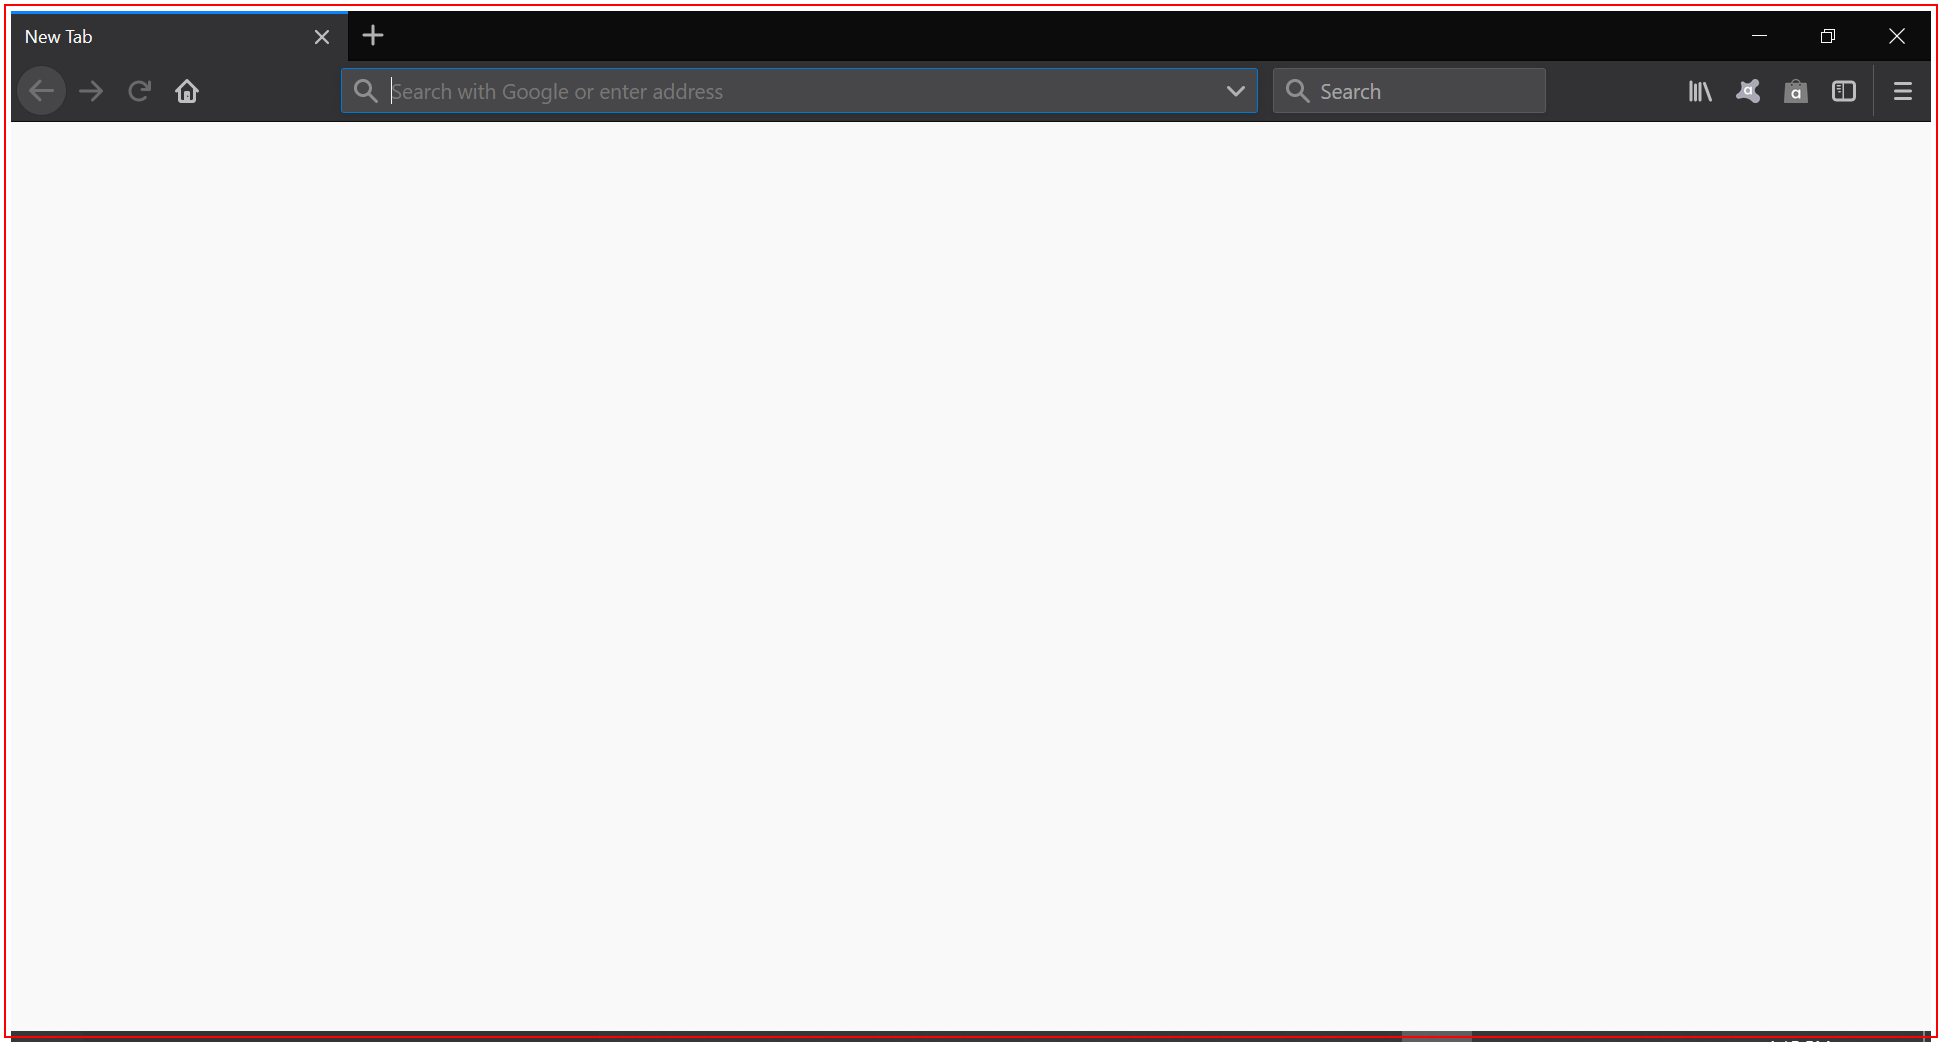
Task: working on daily tasks for recordings both desktop and web
Workflow: Main

Step 1: click on 'firefox.exe Mozilla'

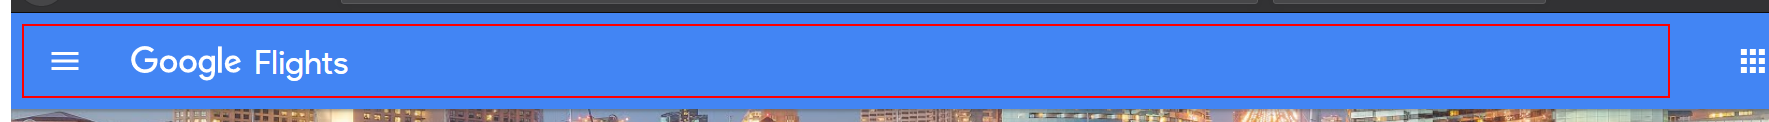
Step 2: click on the element 'Flights'

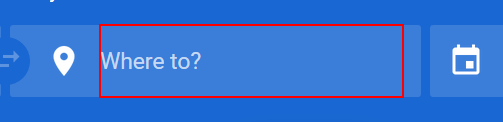
Step 3: click on the element 'Where to? ·'

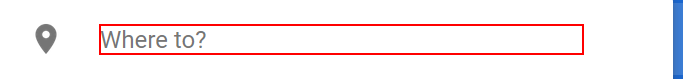
Step 4: type [cityName] into the text box

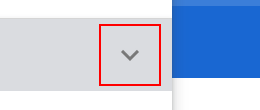
Step 5: click on the element

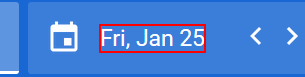
Step 6: click on the element 'Fri, Jan 25'

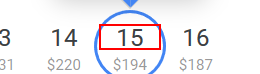
Step 7: click on the element

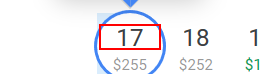
Step 8: click on the element

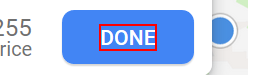
Step 9: click on the jsl

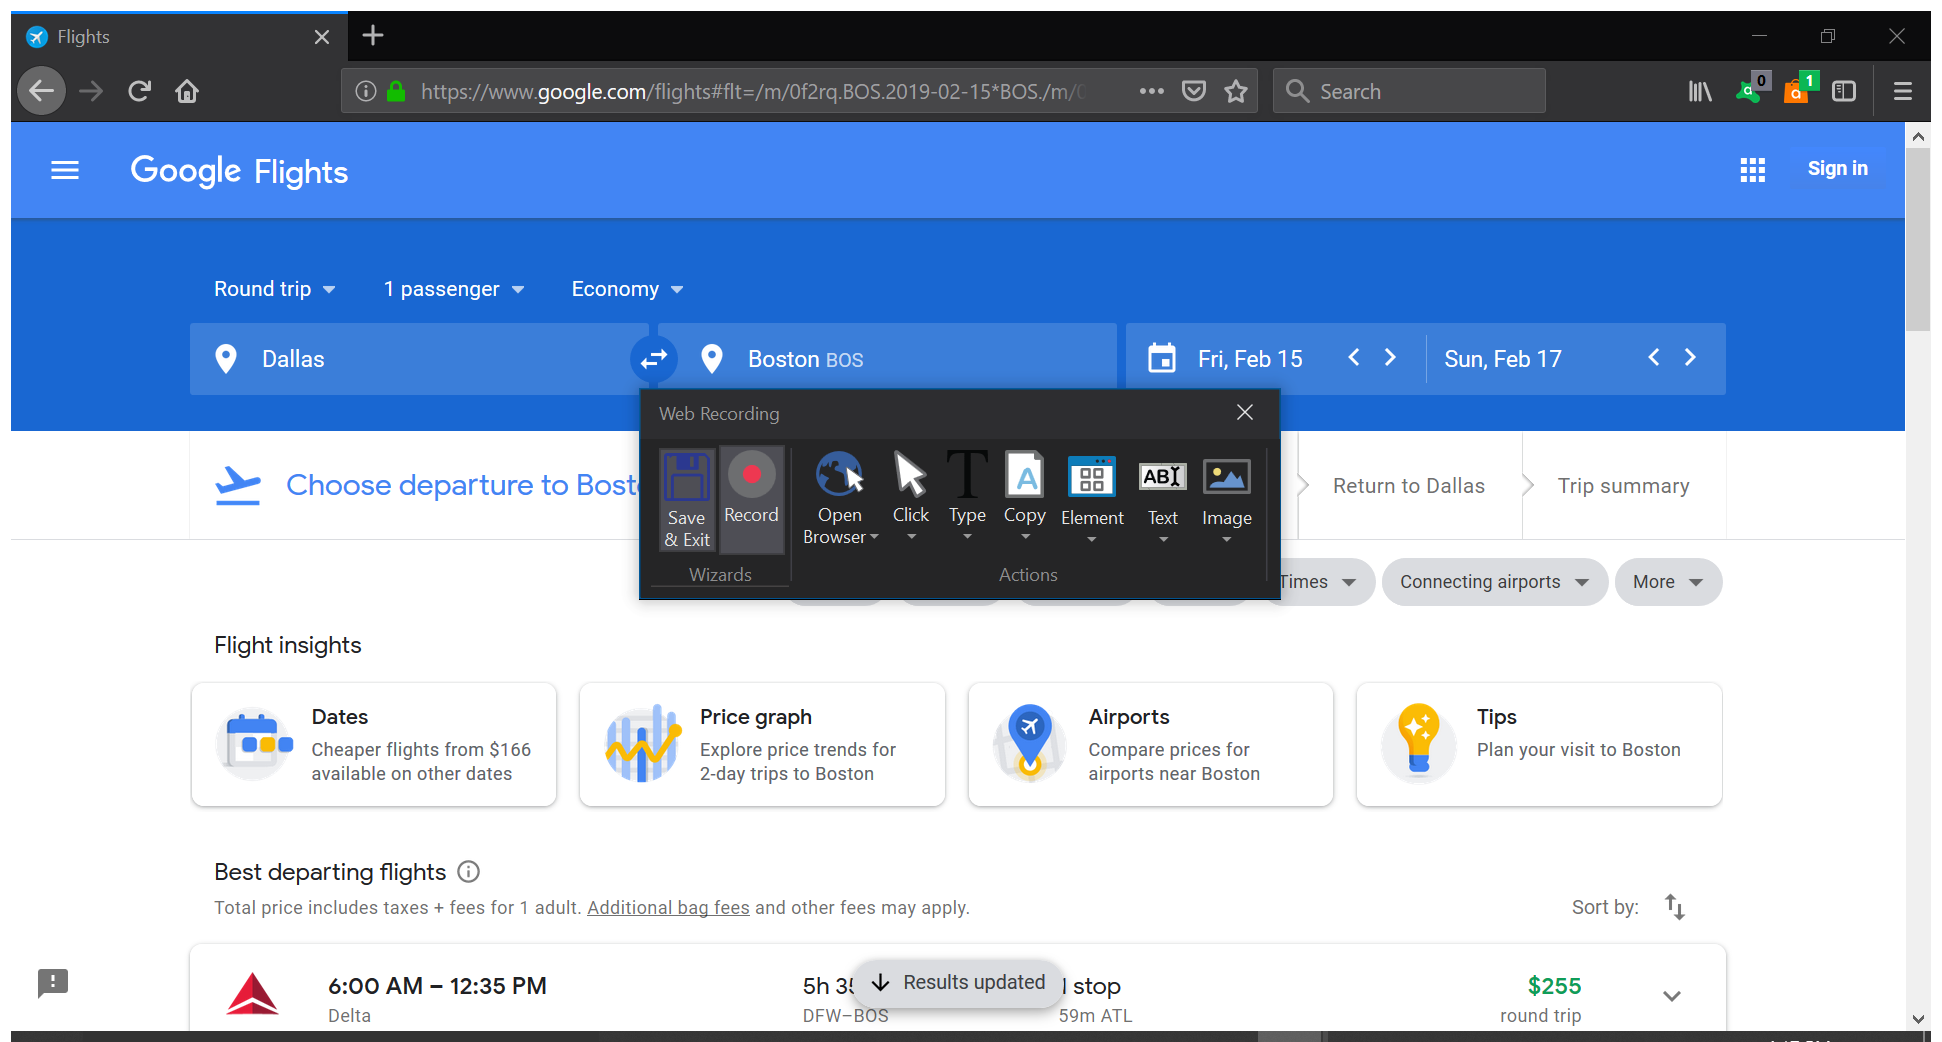
Step 10: Attach Window ' Page' (firefox.exe)

Step 11: click on the element 'Where to? ·' (same screen as step 3)

Step 12: type "[cityName+ "[k(enter)]"]" into the text box (same screen as step 4)

Step 13: click on the element 'Fri, Jan 25' (same screen as step 6)

Step 14: click on the element (same screen as step 7) (repeated 2 times)

Step 16: click on the jsl (same screen as step 9)

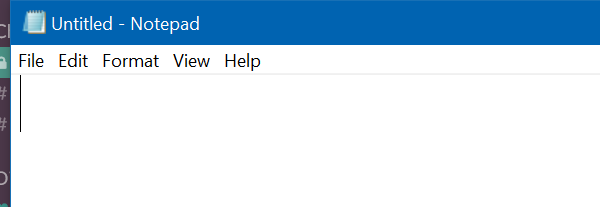
Step 17: Open Application 'notepad.exe Untitled' on the element in window 'Untitled - Notepad' (notepad.exe)

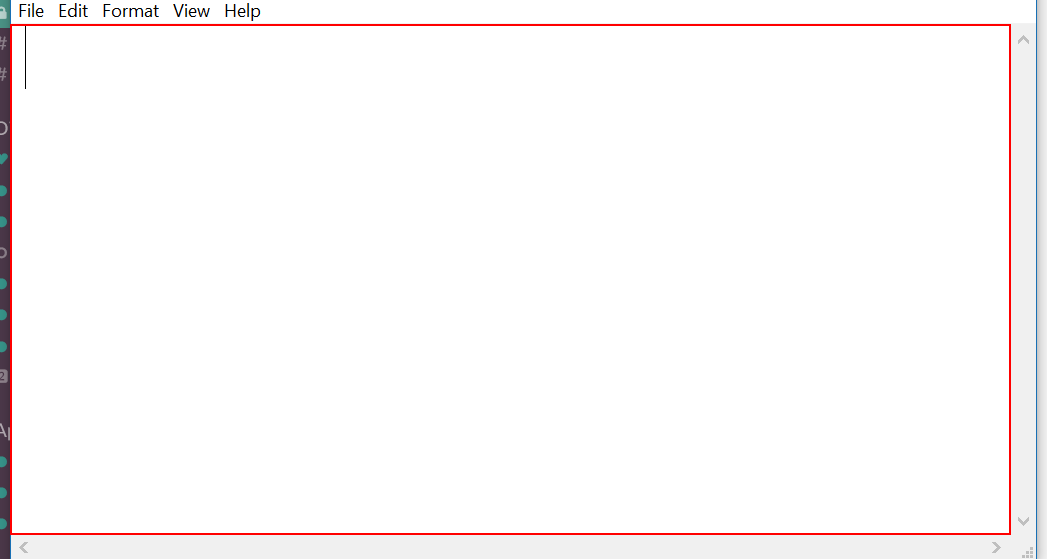
Step 18: type [textMsg] into the editable text 'Text Editor'

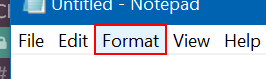
Step 19: click on the menu item 'Format'

Step 20: click on 'menu item  Font...' (no picture)

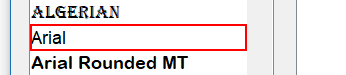
Step 21: click on the list item 'Arial'

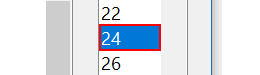
Step 22: click on the list item

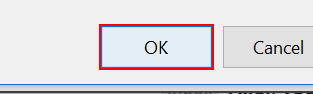
Step 23: click

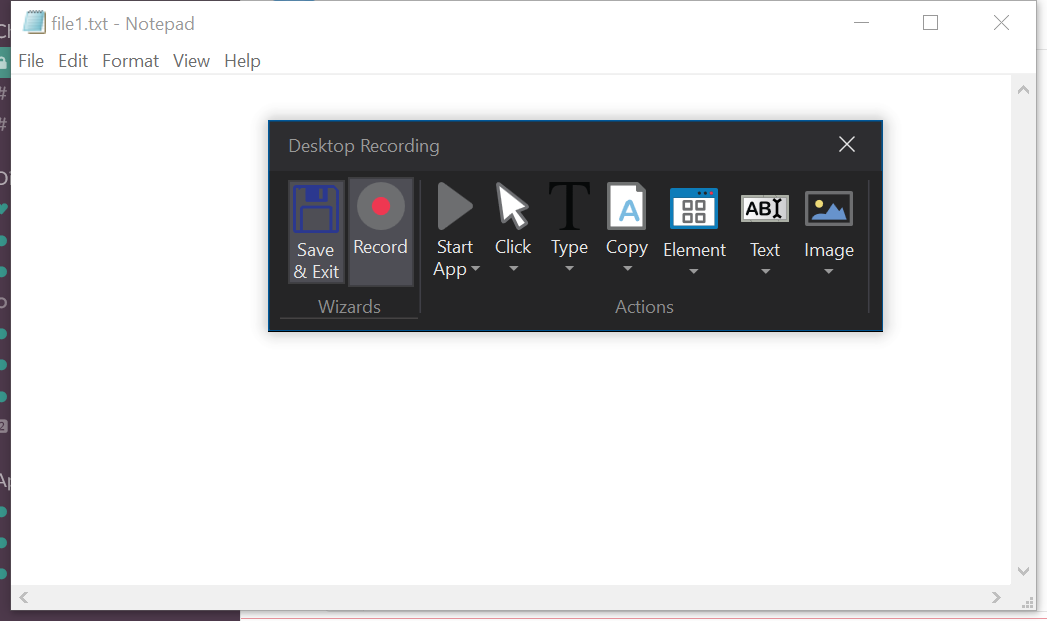
Step 24: Attach Window 'Untitled  Notepad' on the element in window 'Untitled - Notepad' (notepad.exe)

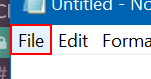
Step 25: click on the menu item 'File'

Step 26: click on 'menu item  Save As...' (no picture)

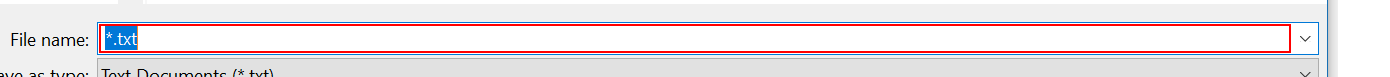
Step 27: type [title] into 'editable text'

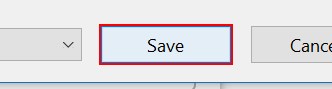
Step 28: click in window 'Save'

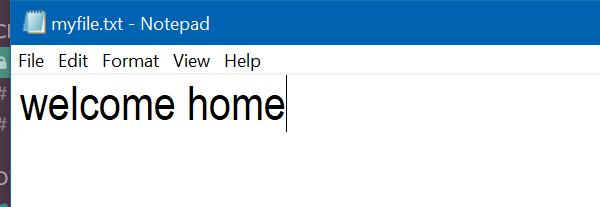
Step 29: Close Window 'notepad.exe Untitled' on the element in window 'myfile.txt - Notepad' (notepad.exe)

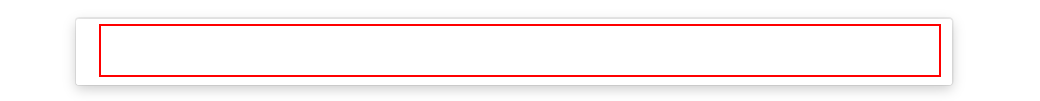
Step 30: type "["weather in " + cityName]" into the text box 'q'

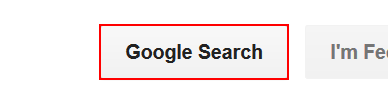
Step 31: click on the text box 'btnK'

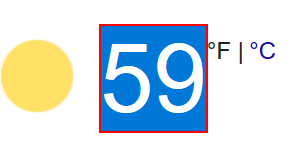
Step 32: get-text from the element 'wob_tm'